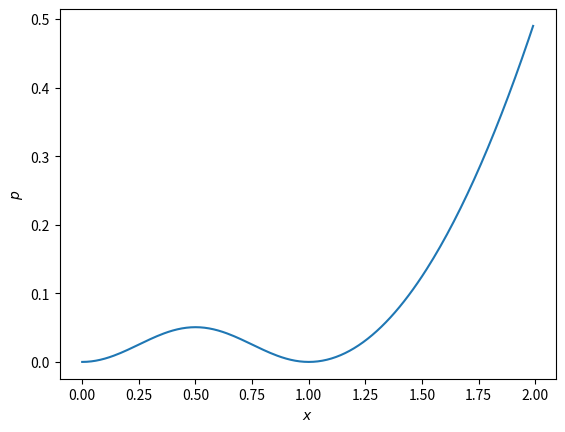

This figure's Python source:
import numpy as np
import matplotlib.pyplot as plt


def myfunc(x):
    if x<=1:
        return 1/(2*np.pi)*np.sin(2*np.pi*x)
    else:
        return x-1

def ofunc(x):
    if x<=1:
        y = 1/(2*np.pi)**2*(1-np.cos(2*np.pi*x))
    else:
        y = 1/2*(x-1)**2

    return y 

x = np.arange(0, 2, 0.01)
print(x)
y = [myfunc(xx)/xx for xx in x]
yy = [ofunc(xx) for xx in x]
# plt.axhline(y=0, linewidth=1.5, linestyle="--", color="grey")
# plt.plot(x, y)
# plt.xlabel("$\\nabla \phi$")
# plt.ylabel("$D$")
# plt.savefig("./dd.png", dpi=500)
# plt.show()
plt.plot(x, yy)
plt.xlabel("$x$")
plt.ylabel("$p$")
plt.savefig("./p.png", dpi=500)
plt.show()